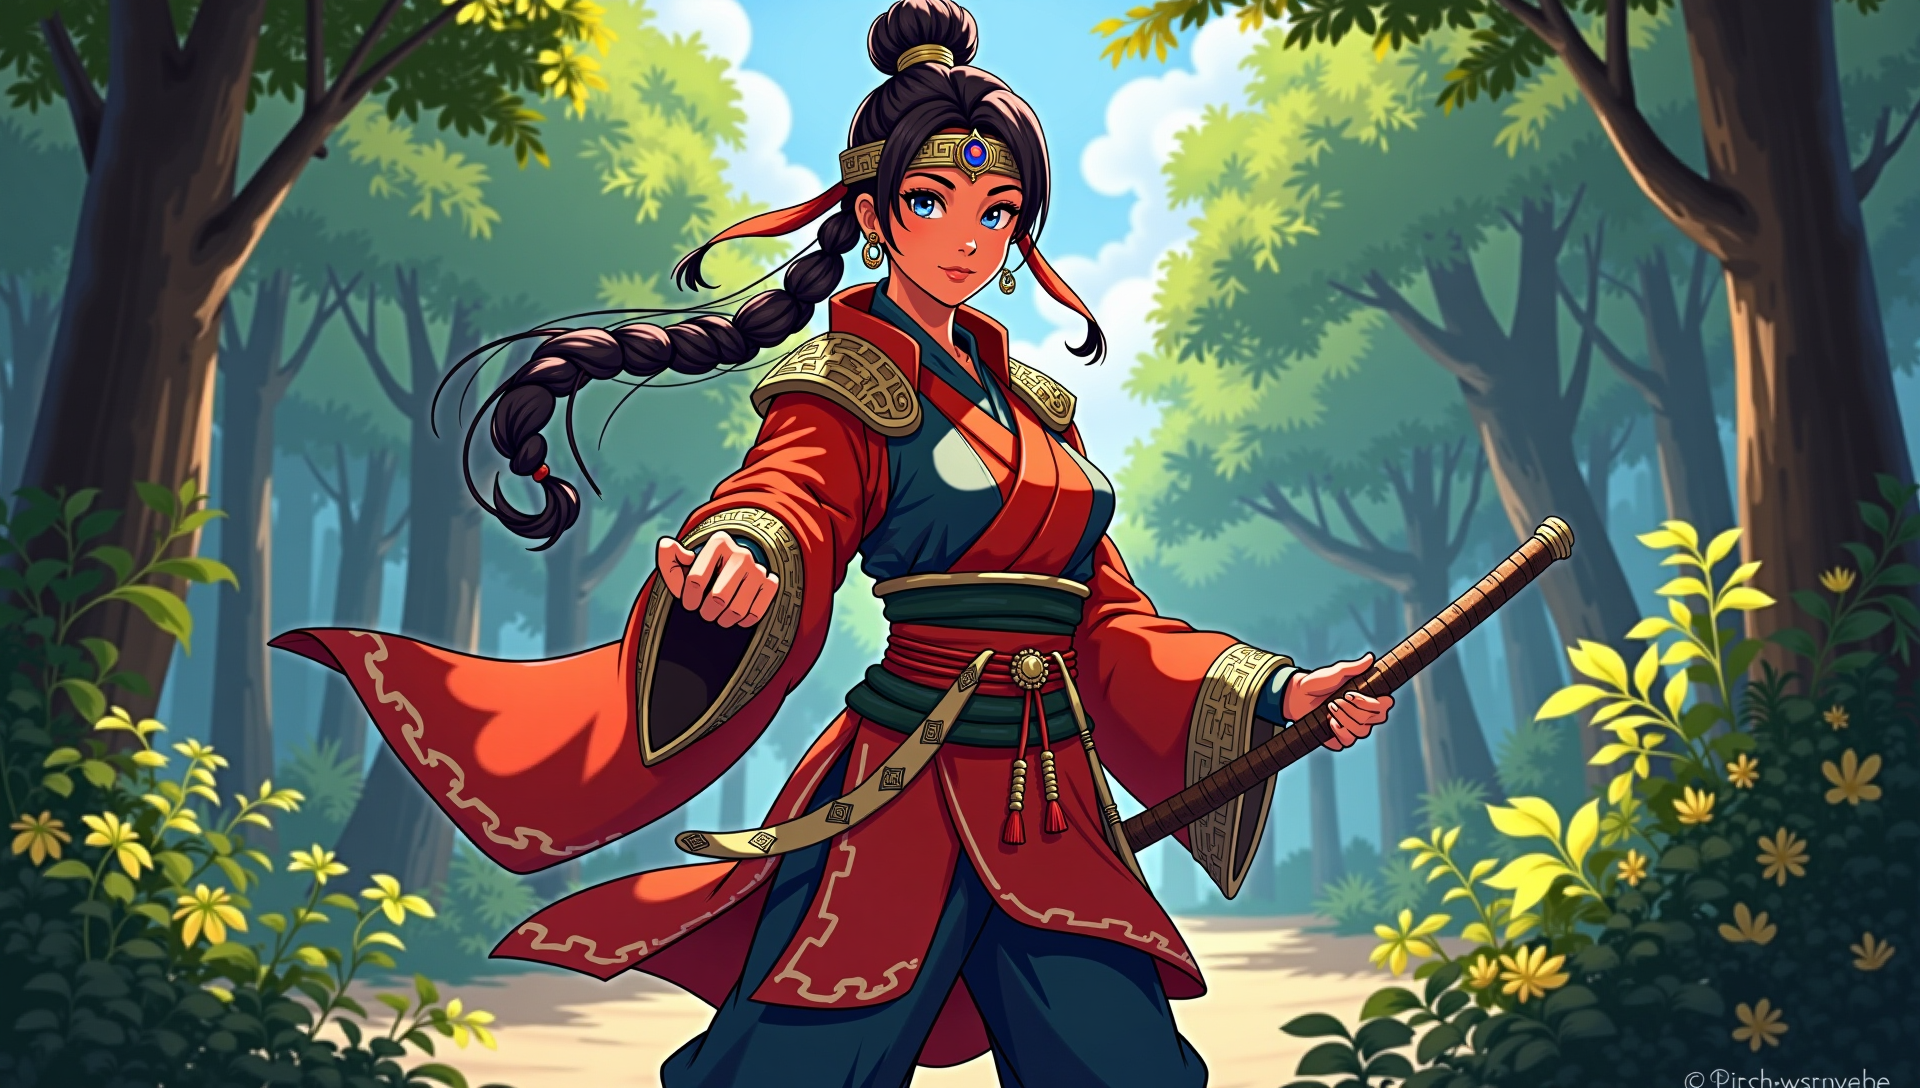
Generation parameters embedded in this image by ComfyUI (PNG 'prompt' text chunk: the API-format workflow graph, JSON):
{"2":{"inputs":{"noise":["3",0],"guider":["4",0],"sampler":["5",0],"sigmas":["6",0],"latent_image":["8",0]},"class_type":"SamplerCustomAdvanced","_meta":{"title":"SamplerCustomAdvanced"}},"3":{"inputs":{"noise_seed":1023665337374848},"class_type":"RandomNoise","_meta":{"title":"RandomNoise"}},"4":{"inputs":{"cfg":1.0,"neg_scale":2.0,"model":["9",0],"positive":["12",0],"negative":["13",0],"empty_conditioning":["14",0]},"class_type":"PerpNegGuider","_meta":{"title":"PerpNegGuider"}},"5":{"inputs":{"sampler_name":"euler"},"class_type":"KSamplerSelect","_meta":{"title":"KSamplerSelect"}},"6":{"inputs":{"scheduler":"simple","steps":42,"denoise":1.0,"model":["9",0]},"class_type":"BasicScheduler","_meta":{"title":"BasicScheduler"}},"8":{"inputs":{"width":1920,"height":1088,"batch_size":4},"class_type":"EmptyLatentImage","_meta":{"title":"Empty Latent Image"}},"9":{"inputs":{"max_shift":1.15,"base_shift":0.5,"width":1920,"height":1088,"model":["10",0]},"class_type":"ModelSamplingFlux","_meta":{"title":"ModelSamplingFlux"}},"10":{"inputs":{"lora_name":"lora.safetensors","strength_model":1.0,"model":["11",0]},"class_type":"LoraLoaderModelOnly","_meta":{"title":"LoraLoaderModelOnly"}},"11":{"inputs":{"unet_name":"flux1-dev.sft","weight_dtype":"fp8_e4m3fn"},"class_type":"UNETLoader","_meta":{"title":"Load Diffusion Model"}},"12":{"inputs":{"guidance":4.2,"conditioning":["15",0]},"class_type":"FluxGuidance","_meta":{"title":"Positive Guidance"}},"13":{"inputs":{"guidance":3.5,"conditioning":["16",0]},"class_type":"FluxGuidance","_meta":{"title":"Negative Guidance"}},"14":{"inputs":{"text":"","clip":["17",0]},"class_type":"CLIPTextEncode","_meta":{"title":"CLIP Text Encode (Prompt)"}},"15":{"inputs":{"text":"Anime-style beautiful ancient female crimson-red skinned Ninja-Dakini, in colorful martial arts outfit. Standing in the woods in wisdom battlestance, holding her khatvanga, ready to strike.","clip":["17",0]},"class_type":"CLIPTextEncode","_meta":{"title":"Positive Prompt"}},"16":{"inputs":{"text":"blurry, low quality, deformed, grainy, bad anatomy","clip":["17",0]},"class_type":"CLIPTextEncode","_meta":{"title":"Negative Prompt"}},"17":{"inputs":{"clip_name1":"t5xxl_fp8_e4m3fn.safetensors","clip_name2":"clip_l.safetensors","type":"flux"},"class_type":"DualCLIPLoader","_meta":{"title":"DualCLIPLoader"}},"18":{"inputs":{"samples":["2",0],"vae":["19",0]},"class_type":"VAEDecode","_meta":{"title":"VAE Decode"}},"19":{"inputs":{"vae_name":"ae.sft"},"class_type":"VAELoader","_meta":{"title":"Load VAE"}},"22":{"inputs":{"filename_prefix":"LoRa","images":["18",0]},"class_type":"SaveImage","_meta":{"title":"Save Image"}}}